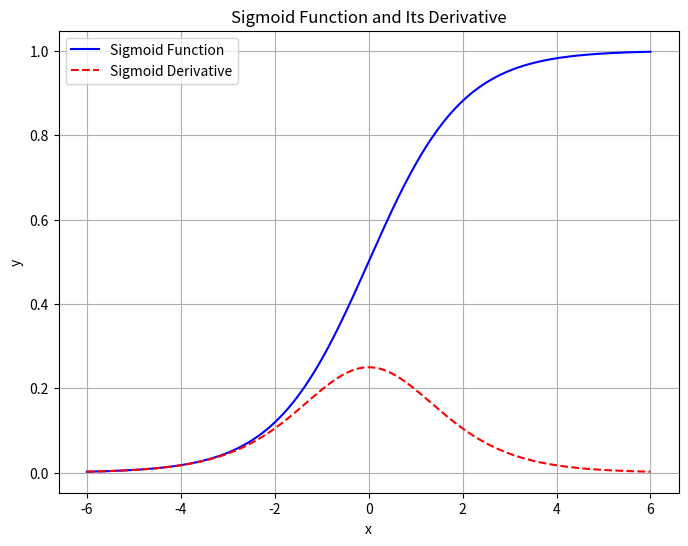

Write the Python code that produced this figure.
import numpy as np
import matplotlib.pyplot as plt

def sigmoid(x):
    return 1 / (1 + np.exp(-x))

def sigmoid_derivative(x):
    sig = sigmoid(x)
    return sig * (1 - sig)

x = np.linspace(-6, 6, 400)
y_sigmoid = sigmoid(x)
y_derivative = sigmoid_derivative(x)

plt.figure(figsize=(8, 6))
plt.plot(x, y_sigmoid, label='Sigmoid Function', color='blue')
plt.plot(x, y_derivative, label='Sigmoid Derivative', color='red', linestyle='dashed')

plt.xlabel('x')
plt.ylabel('y')
plt.title('Sigmoid Function and Its Derivative')
plt.legend()
plt.grid()
plt.show()
